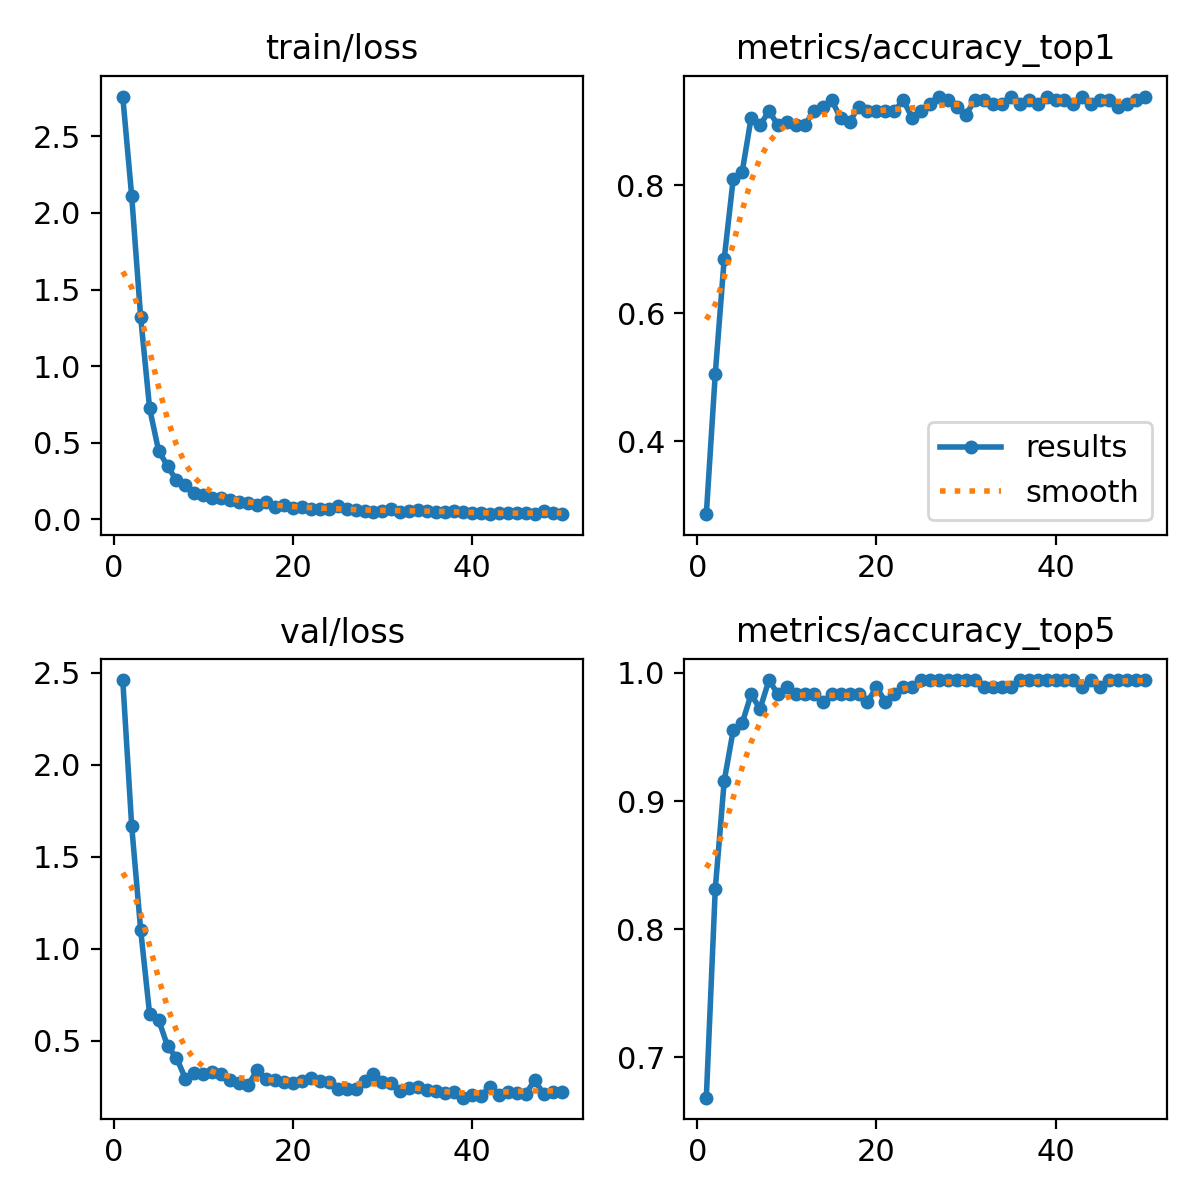

Source data for this figure (header and first rows):
epoch, time, train/loss, metrics/accuracy_top1, metrics/accuracy_top5, val/loss, lr/pg0, lr/pg1, lr/pg2
1, 13.08, 2.761, 0.2865, 0.6685, 2.462, 0.0001504, 0.0001504, 0.0001504
2, 20.63, 2.109, 0.5056, 0.8315, 1.667, 0.0002961, 0.0002961, 0.0002961
3, 27.2, 1.319, 0.6854, 0.9157, 1.104, 0.0004358, 0.0004358, 0.0004358
4, 33.77, 0.724, 0.809, 0.9551, 0.6458, 0.000428, 0.000428, 0.000428
5, 40.49, 0.4481, 0.8202, 0.9607, 0.6161, 0.000419, 0.000419, 0.000419
6, 47.08, 0.3477, 0.9045, 0.9831, 0.4724, 0.00041, 0.00041, 0.00041
7, 53.43, 0.2534, 0.8933, 0.9719, 0.408, 0.0004009, 0.0004009, 0.0004009
8, 59.12, 0.2259, 0.9157, 0.9944, 0.2952, 0.0003919, 0.0003919, 0.0003919
9, 64.75, 0.1737, 0.8933, 0.9831, 0.3284, 0.0003829, 0.0003829, 0.0003829
10, 70.41, 0.155, 0.8989, 0.9888, 0.3214, 0.0003739, 0.0003739, 0.0003739
11, 76.04, 0.1386, 0.8933, 0.9831, 0.3292, 0.0003649, 0.0003649, 0.0003649
12, 81.64, 0.1387, 0.8933, 0.9831, 0.3223, 0.0003559, 0.0003559, 0.0003559
13, 87.24, 0.1278, 0.9157, 0.9831, 0.29, 0.0003469, 0.0003469, 0.0003469
14, 92.84, 0.1115, 0.9214, 0.9775, 0.2693, 0.0003379, 0.0003379, 0.0003379
15, 98.41, 0.1085, 0.9326, 0.9831, 0.2603, 0.0003289, 0.0003289, 0.0003289
16, 104.1, 0.09225, 0.9045, 0.9831, 0.3402, 0.0003199, 0.0003199, 0.0003199
17, 109.7, 0.1107, 0.8989, 0.9831, 0.2914, 0.0003109, 0.0003109, 0.0003109
18, 115.3, 0.08072, 0.9214, 0.9831, 0.2859, 0.0003018, 0.0003018, 0.0003018
19, 120.9, 0.09042, 0.9157, 0.9775, 0.2769, 0.0002928, 0.0002928, 0.0002928
20, 126.5, 0.07586, 0.9157, 0.9888, 0.2727, 0.0002838, 0.0002838, 0.0002838
21, 132.3, 0.07992, 0.9157, 0.9775, 0.2834, 0.0002748, 0.0002748, 0.0002748
22, 138, 0.06758, 0.9157, 0.9831, 0.2981, 0.0002658, 0.0002658, 0.0002658
23, 143.8, 0.06912, 0.9326, 0.9888, 0.2811, 0.0002568, 0.0002568, 0.0002568
24, 150, 0.06515, 0.9045, 0.9888, 0.2762, 0.0002478, 0.0002478, 0.0002478
25, 155.6, 0.08555, 0.9157, 0.9944, 0.2384, 0.0002388, 0.0002388, 0.0002388
26, 161.4, 0.0644, 0.927, 0.9944, 0.2386, 0.0002298, 0.0002298, 0.0002298
27, 167, 0.06, 0.9382, 0.9944, 0.2397, 0.0002208, 0.0002208, 0.0002208
28, 172.7, 0.05624, 0.9326, 0.9944, 0.2815, 0.0002118, 0.0002118, 0.0002118
29, 178.2, 0.0494, 0.9214, 0.9944, 0.3228, 0.0002027, 0.0002027, 0.0002027
30, 183.8, 0.05638, 0.9101, 0.9944, 0.2794, 0.0001937, 0.0001937, 0.0001937
31, 189.5, 0.06361, 0.9326, 0.9944, 0.2734, 0.0001847, 0.0001847, 0.0001847
32, 195.3, 0.04875, 0.9326, 0.9888, 0.2306, 0.0001757, 0.0001757, 0.0001757
33, 200.9, 0.05386, 0.927, 0.9888, 0.2468, 0.0001667, 0.0001667, 0.0001667
34, 206.5, 0.06264, 0.927, 0.9888, 0.2477, 0.0001577, 0.0001577, 0.0001577
35, 212.1, 0.05541, 0.9382, 0.9888, 0.2333, 0.0001487, 0.0001487, 0.0001487
36, 217.7, 0.0469, 0.927, 0.9944, 0.2281, 0.0001397, 0.0001397, 0.0001397
37, 223.4, 0.05034, 0.9326, 0.9944, 0.2194, 0.0001307, 0.0001307, 0.0001307
38, 228.9, 0.05219, 0.927, 0.9944, 0.2233, 0.0001217, 0.0001217, 0.0001217
39, 234.5, 0.04824, 0.9382, 0.9944, 0.1918, 0.0001127, 0.0001127, 0.0001127
40, 240.2, 0.04069, 0.9326, 0.9944, 0.2062, 0.0001036, 0.0001036, 0.0001036
41, 289.1, 0.04163, 0.9326, 0.9944, 0.2011, 9.464e-05, 9.464e-05, 9.464e-05
42, 296.5, 0.03295, 0.927, 0.9944, 0.2516, 8.5631e-05, 8.5631e-05, 8.5631e-05
43, 303.3, 0.03919, 0.9382, 0.9888, 0.2075, 7.6622e-05, 7.6622e-05, 7.6622e-05
44, 310, 0.03768, 0.927, 0.9944, 0.2252, 6.7613e-05, 6.7613e-05, 6.7613e-05
45, 316.9, 0.03934, 0.9326, 0.9888, 0.2187, 5.8604e-05, 5.8604e-05, 5.8604e-05
46, 323.4, 0.03963, 0.9326, 0.9944, 0.212, 4.9595e-05, 4.9595e-05, 4.9595e-05
47, 329.8, 0.03294, 0.9214, 0.9944, 0.2858, 4.0586e-05, 4.0586e-05, 4.0586e-05
48, 336.2, 0.05208, 0.927, 0.9944, 0.2132, 3.1577e-05, 3.1577e-05, 3.1577e-05
49, 342.6, 0.03946, 0.9326, 0.9944, 0.225, 2.2568e-05, 2.2568e-05, 2.2568e-05
50, 349.2, 0.03642, 0.9382, 0.9944, 0.2213, 1.3559e-05, 1.3559e-05, 1.3559e-05
